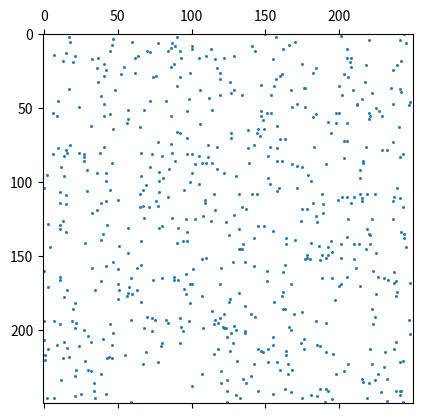

Recreate this plot in Python. (Note: this script raises an exception after producing the figure.)
import numpy as np
import matplotlib.pyplot as plt
from scipy import sparse
from scipy import linalg
from sys import getsizeof

%matplotlib inline

N =250 
dummy = sparse.random(N,N,density=0.01)
print('Number of nonzeros: ', dummy.getnnz(), ',density: ', dummy.getnnz()/ dummy.shape[0]**2)

plt.spy(dummy,markersize=1);

print(dummy)

dummyA = dummy.A
dummyArr = dummy.toarray()
dummyDense = dummy.todense()

print('Type: ', type(dummy), ',size: ',getsizeof(dummy))
print('Type: ', type(dummyA), ',size: ',getsizeof(dummyA))
print('Type: ', type(dummyArr), ',size: ',getsizeof(dummyArr))
print('Type: ', type(dummyDense), ',size: ',getsizeof(dummyDense))

# initiate an empty lil matrix
mtx = sparse.lil_matrix((4, 5))

# assign some of the indices, i.e.; Changing the sparsity
mtx[:2,[1,3]] = np.array([[1,2],[3,4]])

mtx.toarray()

# Read some of the indices
mtx[:2].toarray()

row = np.array([0, 3, 1, 0]) # row coordinates
col = np.array([0, 3, 1, 2]) # column coordinates
data = np.array([4, 5, 7, 9]) # non-zero elements

mtx = sparse.coo_matrix((data, (row, col)), shape=(4, 4))

mtx.toarray()

# Element-wise power
mtx.power(0.5).toarray()

mtx_csr = mtx.tocsr()

# Get the data array
mtx_csr.data

# Get array of column indices for CSR
mtx_csr.indices

# Matrix-vector product from the right
v = np.array([1, 1, 1, 1])
mtx_csr.dot(v)

mtx_csc = mtx.tocsc()
# Get array of row indices for CSC
mtx_csc.indices

# vectro-matrix product
v * mtx_csc

# Matrix-Matrix product (* is elementwise product on Numpy!)
prod = mtx_csr*mtx_csc
prod.toarray()

prod = mtx_csr@mtx_csc #@ is matrix product both on numpy and scipy!
prod.toarray()

import scipy.sparse.linalg as sparseLA

# sparse matrix from diagonals
A = sparse.spdiags(np.array([[1,2,3,4],[1,2,3,4],[1,2,3,4]]),[-1,0,2],4,4)
A.toarray()

A = A.tocsc() #convert it to CSC matrix for efficiency
Ainv = sparseLA.inv(A)
Ainv.toarray()

sparseLA.norm(A) #default frobenius norm

b = np.array([1,1,1,1])
x = sparseLA.spsolve(A,b)
x

linalg.eigvals(A.toarray())

A = np.array([[1, -2j], [2j, 5]])
linalg.eigvalsh(A)

dummy = sparse.random(30,30,density= 0.01)
evals, evecs = sparseLA.eigs(dummy,k=5,which='SM')
evals